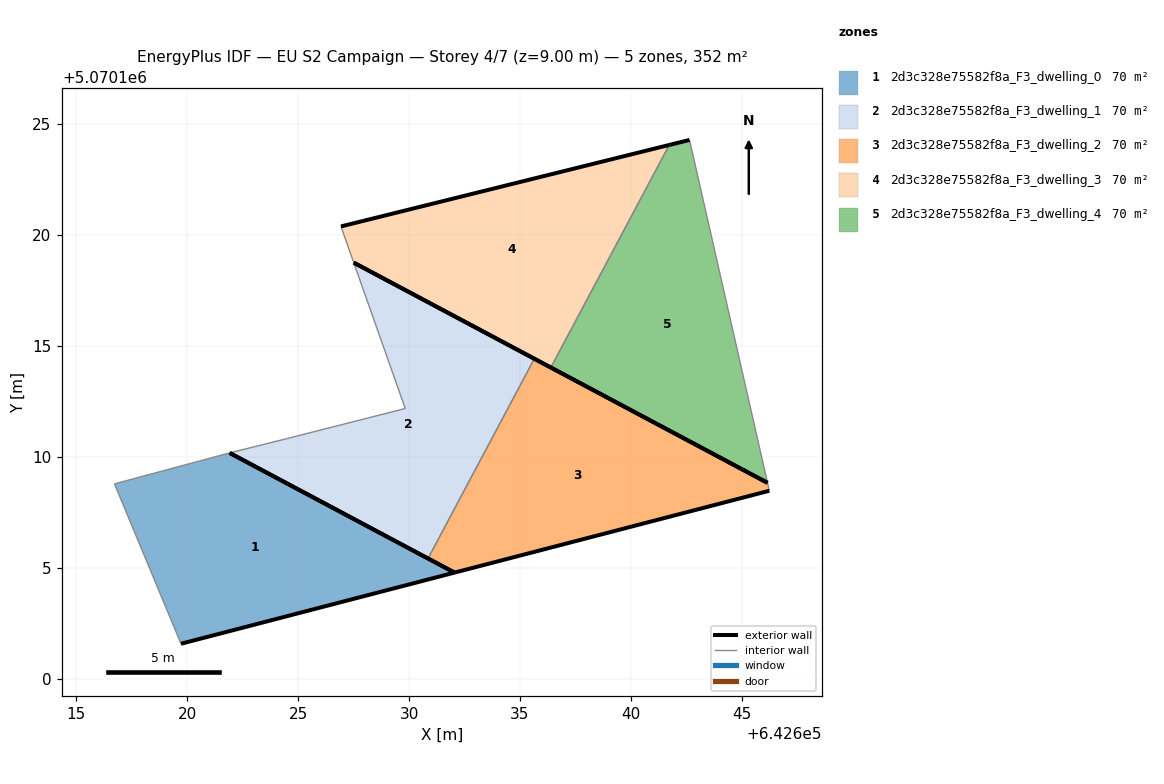
=== STOREY PLAN SPEC (per zone: floor XY polygon, exterior-wall plan segments, windows/doors) ===
zone 1: 2d3c328e75582f8a_F3_dwelling_0  (70.3 m²)
  floor: (642632.05, 5070104.79) (642621.91, 5070110.18) (642616.72, 5070108.79) (642619.72, 5070101.58)
  exterior wall: (642621.91, 5070110.18) – (642632.05, 5070104.79)  [11.5 m]
  exterior wall: (642632.05, 5070104.79) – (642619.72, 5070101.58)  [12.7 m]
  interior walls: 2
zone 2: 2d3c328e75582f8a_F3_dwelling_1  (70.3 m²)
  floor: (642630.85, 5070105.42) (642635.65, 5070114.43) (642627.51, 5070118.76) (642629.83, 5070112.18) (642624.33, 5070110.79) (642621.91, 5070110.18)
  exterior wall: (642627.51, 5070118.76) – (642635.65, 5070114.43)  [9.2 m]
  exterior wall: (642630.85, 5070105.42) – (642621.91, 5070110.18)  [10.1 m]
  interior walls: 4
zone 3: 2d3c328e75582f8a_F3_dwelling_2  (70.3 m²)
  floor: (642646.24, 5070108.48) (642646.16, 5070108.83) (642635.65, 5070114.43) (642630.85, 5070105.42) (642632.05, 5070104.79)
  exterior wall: (642635.65, 5070114.43) – (642646.16, 5070108.83)  [11.9 m]
  exterior wall: (642646.24, 5070108.48) – (642632.05, 5070104.79)  [14.7 m]
  exterior wall: (642632.05, 5070104.79) – (642630.85, 5070105.42)  [1.4 m]
  interior walls: 2
zone 4: 2d3c328e75582f8a_F3_dwelling_3  (70.3 m²)
  floor: (642636.39, 5070114.03) (642641.73, 5070124.06) (642626.93, 5070120.39) (642627.51, 5070118.76)
  exterior wall: (642626.93, 5070120.39) – (642641.73, 5070124.06)  [15.2 m]
  exterior wall: (642636.39, 5070114.03) – (642627.51, 5070118.76)  [10.1 m]
  interior walls: 2
zone 5: 2d3c328e75582f8a_F3_dwelling_4  (70.3 m²)
  floor: (642646.16, 5070108.83) (642642.64, 5070124.29) (642641.73, 5070124.06) (642636.39, 5070114.03)
  exterior wall: (642641.73, 5070124.06) – (642642.64, 5070124.29)  [0.9 m]
  exterior wall: (642646.16, 5070108.83) – (642636.39, 5070114.03)  [11.1 m]
  interior walls: 2

=== DERIVED (storey summary) ===
Building: EU S2 Campaign
Storey: 4 of 7  (floor level z = 9.00 m)
Storey gross floor area: 351.6 m²
Zones on this storey: 5
  - 2d3c328e75582f8a_F3_dwelling_0: floor 70.3 m²; exterior wall 24.2 m (72.7 m²); WWR 0.0%
  - 2d3c328e75582f8a_F3_dwelling_1: floor 70.3 m²; exterior wall 19.4 m (58.1 m²); WWR 0.0%
  - 2d3c328e75582f8a_F3_dwelling_2: floor 70.3 m²; exterior wall 27.9 m (83.8 m²); WWR 0.0%
  - 2d3c328e75582f8a_F3_dwelling_3: floor 70.3 m²; exterior wall 25.3 m (75.9 m²); WWR 0.0%
  - 2d3c328e75582f8a_F3_dwelling_4: floor 70.3 m²; exterior wall 12.0 m (36.0 m²); WWR 0.0%
Zone adjacency (shared interzone walls):
  - 2d3c328e75582f8a_F3_dwelling_1 ↔ 2d3c328e75582f8a_F3_dwelling_2
  - 2d3c328e75582f8a_F3_dwelling_3 ↔ 2d3c328e75582f8a_F3_dwelling_4